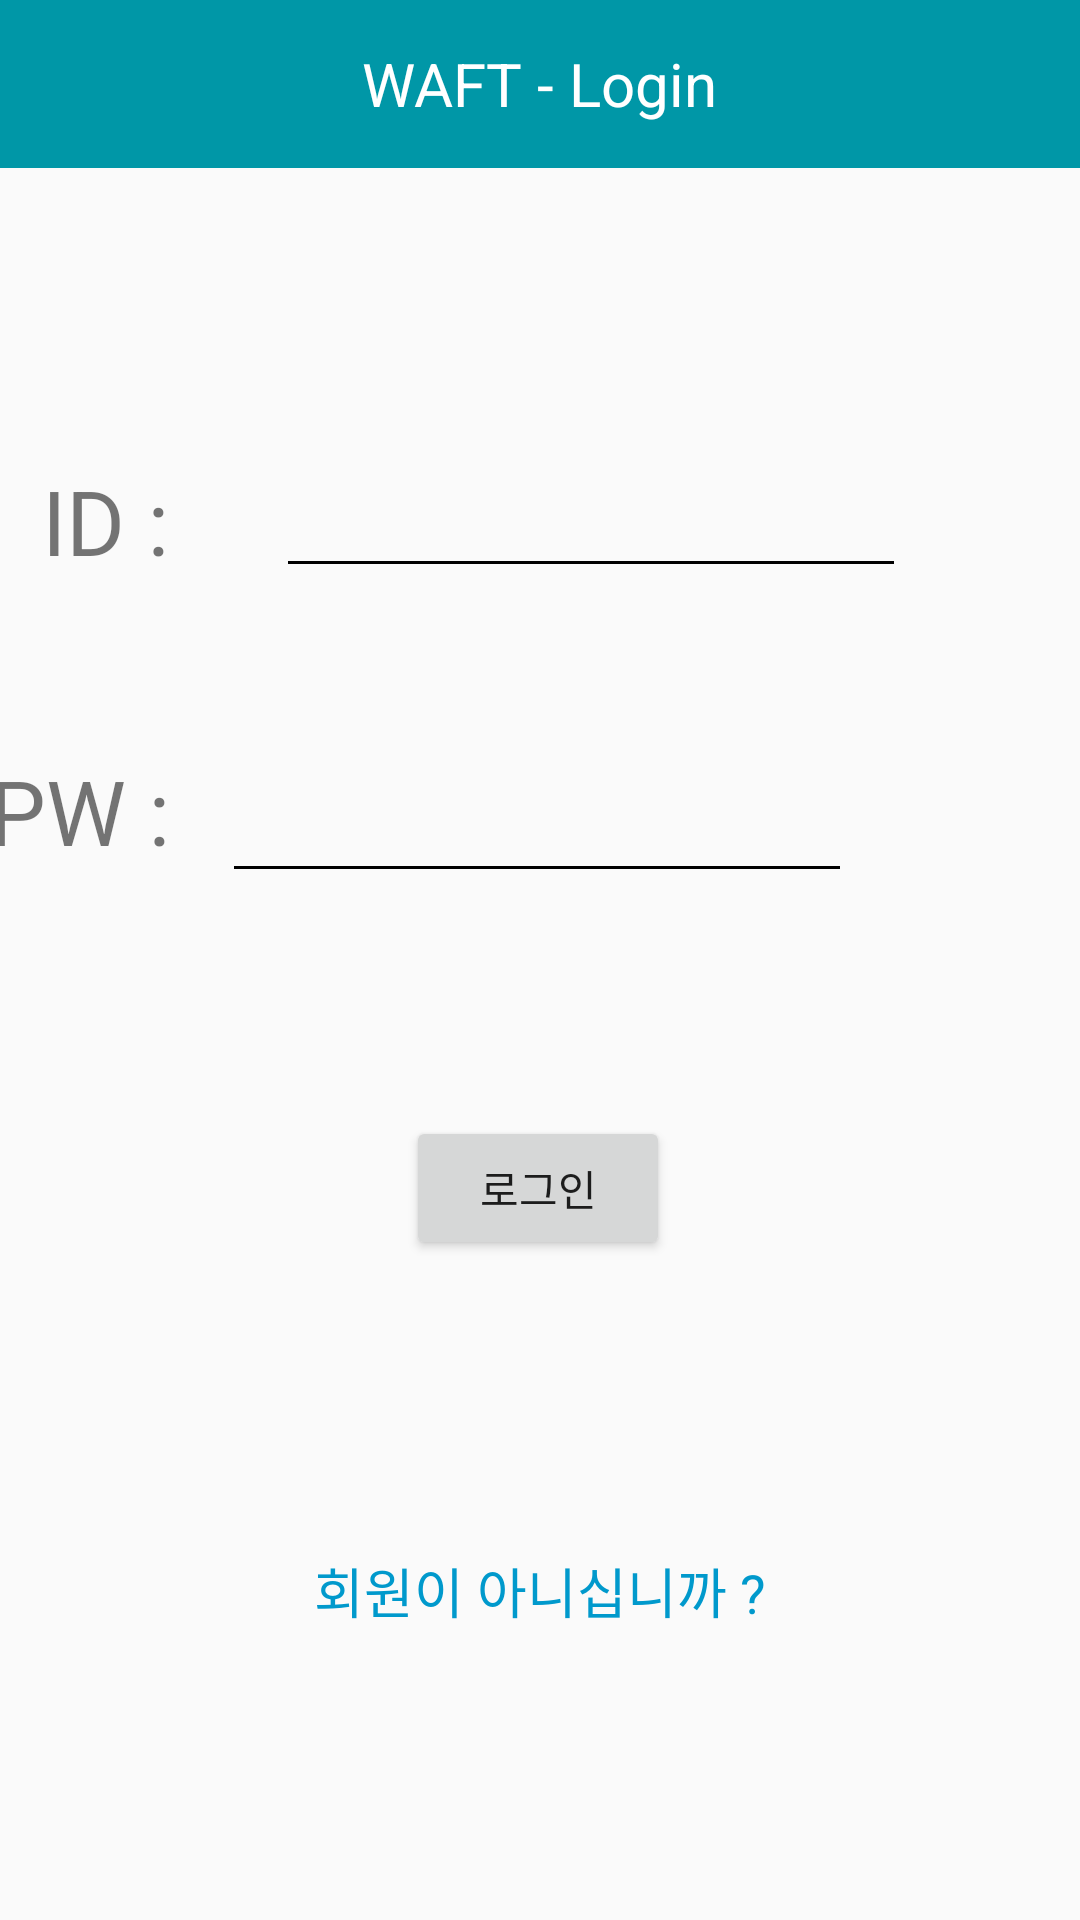

This screen was rendered from an Android layout file. Write that file and the resources it references.
<!-- AndroidManifest.xml: application theme AppTheme -->
<!-- res/layout/activity_login.xml -->
<?xml version="1.0" encoding="utf-8"?>
<android.support.constraint.ConstraintLayout
        xmlns:android = "http://schemas.android.com/apk/res/android"
        xmlns:tools = "http://schemas.android.com/tools"
        xmlns:app = "http://schemas.android.com/apk/res-auto"
        android:layout_width = "match_parent"
        android:layout_height = "match_parent"
        tools:context = ".LoginActivity">

    <android.support.v7.widget.Toolbar
            android:id = "@+id/toolbar"
            android:layout_width = "match_parent"
            android:layout_height = "?attr/actionBarSize"
            android:background = "#0097A7"
            android:minHeight = "?attr/actionBarSize"
            app:popupTheme = "@style/ThemeOverlay.AppCompat.Light"
            app:theme = "@style/ThemeOverlay.AppCompat.Dark.ActionBar"
            tools:ignore = "MissingConstraints">

        <TextView
                android:layout_width = "wrap_content"
                android:layout_height = "wrap_content"
                android:text="WAFT - Login"
                android:textColor="#fff"
                android:textSize="20sp"
                android:layout_gravity="center"/>
    </android.support.v7.widget.Toolbar>

    <EditText
            android:layout_width = "wrap_content"
            android:layout_height = "wrap_content"
            android:inputType = "textPersonName"
            android:ems = "10"
            android:id = "@+id/edt_id" android:layout_marginTop = "8dp"
            app:layout_constraintTop_toTopOf = "@+id/textView2" android:layout_marginBottom = "8dp"
            app:layout_constraintBottom_toBottomOf = "@+id/textView2" android:layout_marginStart = "8dp"
            app:layout_constraintStart_toStartOf = "parent" android:layout_marginEnd = "8dp"
            app:layout_constraintEnd_toEndOf = "parent" app:layout_constraintVertical_bias = "0.4"
            app:layout_constraintHorizontal_bias = "0.626" />
    <TextView
            android:text = "ID : "
            android:layout_width = "70dp"
            android:layout_height = "wrap_content"
            android:id = "@+id/textView2" android:textSize = "30sp"
            app:layout_constraintStart_toStartOf = "parent" android:layout_marginStart = "8dp"
            app:layout_constraintEnd_toStartOf = "@+id/edt_id" android:layout_marginEnd = "8dp"
            app:layout_constraintHorizontal_bias = "1.0" android:layout_marginTop = "8dp"
            app:layout_constraintTop_toTopOf = "parent" android:layout_marginBottom = "8dp"
            app:layout_constraintBottom_toBottomOf = "parent" app:layout_constraintVertical_bias = "0.249"
            android:textColor = "@color/common_google_signin_btn_text_dark_focused"
    />
    <TextView
            android:text = "PW : "
            android:layout_width = "70dp"
            android:layout_height = "wrap_content"
            android:id = "@+id/textView3"
            android:textColor = "@color/common_google_signin_btn_text_dark_focused"
            android:textSize = "30sp" android:layout_marginStart = "8dp"
            app:layout_constraintStart_toStartOf = "parent" android:layout_marginEnd = "8dp"
            app:layout_constraintEnd_toStartOf = "@+id/edt_pw"
            app:layout_constraintHorizontal_bias = "1.0" tools:ignore = "MissingConstraints"
            android:layout_marginTop = "54dp" app:layout_constraintTop_toBottomOf = "@+id/edt_id" />
    <EditText
            android:layout_width = "wrap_content"
            android:layout_height = "wrap_content"
            android:inputType = "textPassword"
            android:ems = "10"
            android:id = "@+id/edt_pw"
            android:layout_marginBottom = "8dp"
            app:layout_constraintBottom_toBottomOf = "@+id/textView3" android:layout_marginEnd = "76dp"
            app:layout_constraintEnd_toEndOf = "parent" android:layout_marginTop = "8dp"
            app:layout_constraintVertical_bias = "0.106"
            app:layout_constraintTop_toTopOf = "@+id/textView3" />
    <Button
            android:text = "로그인"
            android:layout_width = "wrap_content"
            android:layout_height = "wrap_content"
            android:id = "@+id/btn_login"
            android:layout_marginBottom = "220dp" app:layout_constraintBottom_toBottomOf = "parent"
            app:layout_constraintStart_toStartOf = "parent" android:layout_marginStart = "8dp"
            app:layout_constraintEnd_toEndOf = "parent" android:layout_marginEnd = "8dp"
            app:layout_constraintHorizontal_bias = "0.498" />
    <TextView
            android:text = "회원이 아니십니까 ?"
            android:layout_width = "wrap_content"
            android:layout_height = "wrap_content"
            android:id = "@+id/tv_joinMember"
            android:layout_marginTop = "8dp" app:layout_constraintTop_toBottomOf = "@+id/btn_login"
            android:layout_marginBottom = "8dp" app:layout_constraintBottom_toBottomOf = "parent"
            app:layout_constraintEnd_toEndOf = "parent" android:layout_marginEnd = "8dp"
            app:layout_constraintStart_toStartOf = "parent" android:layout_marginStart = "8dp"
            android:textColor = "@android:color/holo_blue_dark" android:textSize = "18sp" />
</android.support.constraint.ConstraintLayout>
<!-- resources referenced by this layout -->
<resources>
  <style name="AppTheme" parent="Theme.AppCompat.Light.NoActionBar">
          
          <item name="colorPrimary">#2196F3</item>
          <item name="colorPrimaryDark">#1976D2</item>
          <item name="colorAccent">@color/colorAccent</item>
          <item name="drawerArrowStyle">@style/DrawerIcon</item>
          <item name="backgroundcolor">#fcfcfc</item>
          <item name="cardbackground">#ffffff</item>
          <item name="translateBackground">#DCEDC8</item>
          <item name="textcolor">#808080</item>
          <item name="tintcolor">#000000</item>
          <item name="textGrayColor">#78909C</item>
          <item name="buttoncolor">#2196F3</item>
          <item name="sideMenuColor">#fff</item>
          <item name="android:windowAnimationStyle">@style/WindowAnimationTransition</item>
      </style>
  <color name="colorAccent">#D81B60</color>
  <style name="DrawerIcon" parent="Widget.AppCompat.DrawerArrowToggle">
          <item name="color">@color/white</item>
      </style>
  <style name="WindowAnimationTransition">
          <item name="android:windowEnterAnimation">@android:anim/fade_in</item>
          <item name="android:windowExitAnimation">@android:anim/fade_out</item>
  
      </style>
  <color name="white">#FFFFFF</color>
</resources>
